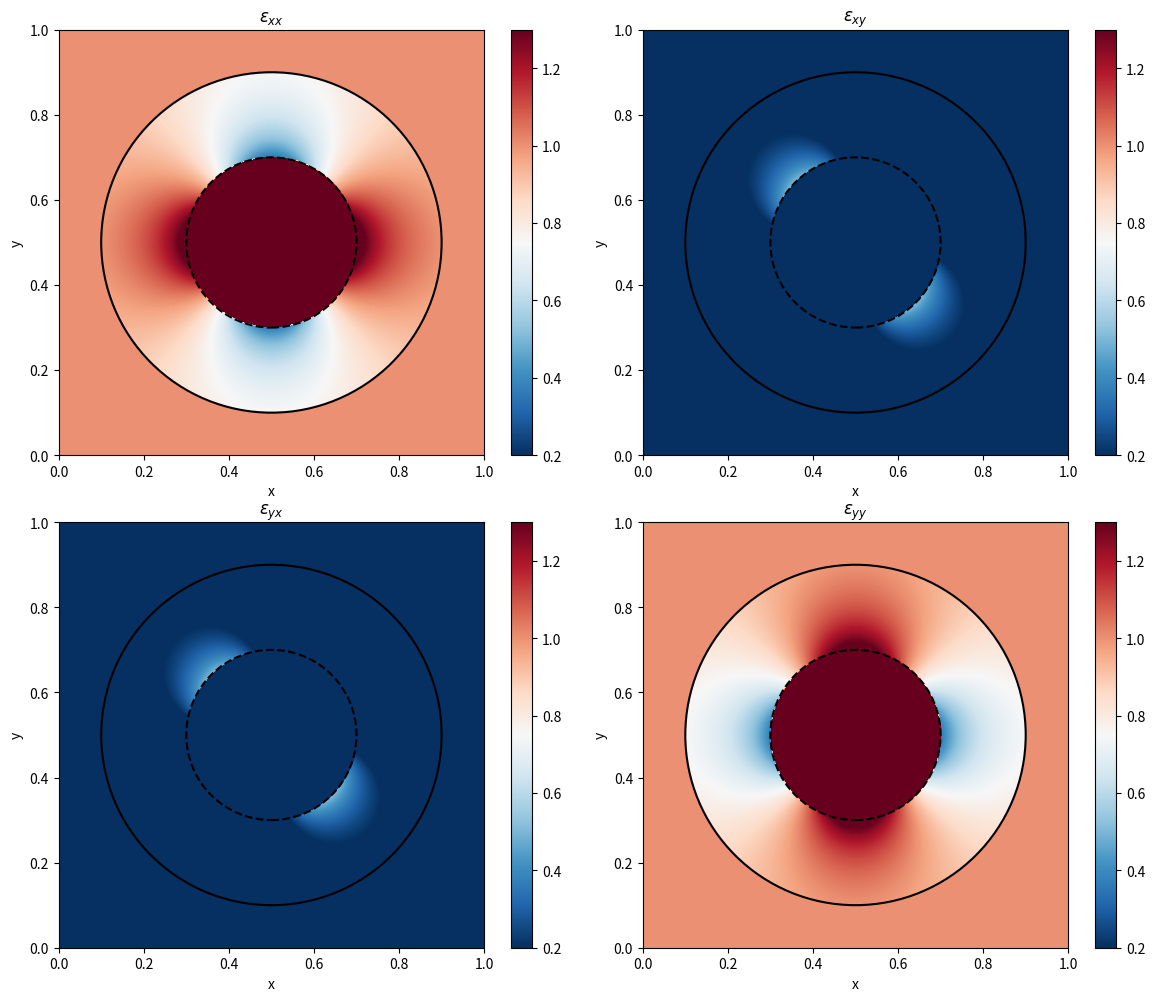

Python code for this plot:
import numpy as np
import matplotlib.pyplot as plt

# ------------------------------------------------------------
# 1. Equivalent bulk modulus (2D, plane strain)
# ------------------------------------------------------------
def hashin_kappa_hom_2d(kappa1, kappa2, mu2, R1, R2):
    """
    Equivalent bulk modulus for Hashin's composite inclusion in 2D (plane strain).
    """
    d = 2
    phi = (R1 / R2)**d
    alpha = d * (kappa2 - kappa1) / ((d - 1) * 2.0 * mu2 + d * kappa2)
    return kappa2 * (1.0 - (d * alpha * phi) / (1.0 + alpha * phi))


# ------------------------------------------------------------
# 2. Coefficients a_i, b_i for phases 1 (core) and 2 (shell)
# ------------------------------------------------------------
def hashin_ab_2d(kappa1, kappa2, mu2, R1, R2):
    """
    Compute (a1,b1), (a2,b2) for 2D Hashin inclusion.
    """
    d = 2
    phi = (R1 / R2)**d
    alpha = d * (kappa2 - kappa1) / ((d - 1) * 2.0 * mu2 + d * kappa2)

    a2 = 1.0 / (1.0 + alpha * phi)
    a1 = (1.0 + alpha) * a2

    b2 = alpha * (R1**d) * a2
    b1 = 0.0

    return (a1, b1), (a2, b2)


# ------------------------------------------------------------
# 3. Strain field for a given phase (2D)
# ------------------------------------------------------------
def hashin_strain_field_2d(x, a_i, b_i):
    """
    Strain tensor field for Hashin inclusion in 2D, assuming E = I.

    Parameters
    ----------
    x : array (..., 2)
        Spatial points.
    a_i, b_i : float
        Coefficients for the phase.
    """
    x = np.asarray(x)
    r = np.linalg.norm(x, axis=-1)
    r_safe = np.where(r == 0.0, 1.0, r)

    e_r = x / r_safe[..., None]
    I = np.eye(2)

    r2 = r_safe**2
    s1 = a_i + b_i / r2
    s2 = 2.0 * b_i / r2  # because d = 2

    I_b = I.reshape((1,) * (x.ndim - 1) + I.shape)
    e_r_er = e_r[..., :, None] * e_r[..., None, :]

    eps = s1[..., None, None] * I_b - s2[..., None, None] * e_r_er
    return eps


# ------------------------------------------------------------
# 4. Full 2D strain field with phase selection
# ------------------------------------------------------------
def hashin_field_2d(x, R1, R2, ab1, ab2, center=None):
    """
    Full 2D strain field for core, shell, and matrix (matrix = I).

    Parameters
    ----------
    x : array (..., 2)
        Spatial points.
    R1 : float
        Core radius.
    R2 : float
        Shell outer radius.
    ab1 : tuple
        Coefficients (a1, b1) for core.
    ab2 : tuple
        Coefficients (a2, b2) for shell.
    center : array (2,), optional
        Center of inclusion. Default is (0, 0).
    """
    x = np.asarray(x)
    if center is not None:
        center = np.asarray(center)
        x = x - center

    r = np.linalg.norm(x, axis=-1)

    eps = np.zeros(x.shape[:-1] + (2, 2))

    # Core
    mask1 = r <= R1
    eps[mask1] = hashin_strain_field_2d(x[mask1], *ab1)

    # Shell
    mask2 = (r > R1) & (r <= R2)
    eps[mask2] = hashin_strain_field_2d(x[mask2], *ab2)

    # Matrix: eps = I
    eps[~(mask1 | mask2)] = np.eye(2)

    return eps



def compute_displacement_matti(r, r1, r2,
                         K1, mu1,
                         K2, mu2,
                         K_eff, mu_eff):
    """
    Compute radial displacement u(r) for a coated inclusion
    under macroscopic strain <eps> = Id.

    Parameters
    ----------
    r : array_like
        Radial coordinates.
    r1, r2 : float
        Core radius and outer coating radius.
    K1, mu1 : float
        Bulk and shear modulus of the core.
    K2, mu2 : float
        Bulk and shear modulus of the coating.
    K_eff, mu_eff : float
        Bulk and shear modulus of the matrix.

    Returns
    -------
    u : ndarray
        Radial displacement field.
    """

    r = np.asarray(r)

    # Coefficients from the analytical solution
    denom = 3 * K2 + 4 * mu2
    a2 = (3 * K_eff + 4 * mu2) / denom
    b2 = 3 * r2**3 * (K2 - K_eff) / denom
    a1 = a2 + b2 / r1**3
    a_eff = 1.0  # macroscopic strain = 1

    # Allocate displacement array
    u = np.zeros_like(r)

    # Region 1: core
    mask1 = r < r1
    u[mask1] = a1 * r[mask1]

    # Region 2: coating
    mask2 = (r >= r1) & (r < r2)
    u[mask2] = a2 * r[mask2] + b2 / r[mask2]**2

    # Region 3: matrix
    mask3 = r >= r2
    u[mask3] = a_eff * r[mask3]

    return u


# ------------------------------------------------------------
# Example usage (remove or adapt for your workflow)
# ------------------------------------------------------------
if __name__ == "__main__":
    # Example parameters
    r1 = 0.2
    r2 = 0.4

    K1, mu1 = 0.006, 0.005
    K2, mu2 = 1.5, 0.5
    K_eff = 0.2  # your computed homogenized bulk modulus
    mu_eff = 0.5  # choose or prescribe

    # Radial grid
    r = np.linspace(0, 1.0, 400)

    u = compute_displacement_matti(r, r1, r2, K1, mu1, K2, mu2, K_eff, mu_eff)

    dim = 2

    # Material parameters
    kappa_1 = 0.1
    lambda_1 = mu_1 = 3 * kappa_1 / 5  # Lamé
    # kappa_1 = lambda_1 + 2 * mu_1 / dim  # bulk

    kappa_2 = 1.5
    lambda_2 = mu_2 = 3 * kappa_2 / 5  # Lamé
    R1, R2 = 0.2, 0.4

    # Compute coefficients
    ab1, ab2 = hashin_ab_2d(kappa_1, kappa_2, mu_2, R1, R2)
    k_hom=hashin_kappa_hom_2d(kappa_1, kappa_2, mu_2, R1, R2)
    # Generate a grid
    N = 512
    xlin = np.linspace(0, 1, N)
    X, Y = np.meshgrid(xlin, xlin, indexing='ij')
    pts = np.stack([X, Y], axis=-1)

    # Compute strain field with inclusion centered at (0.5, 0.5)
    center = np.array([0.5, 0.5])
    eps = hashin_field_2d(pts, R1, R2, ab1, ab2, center=center)

    # eps has shape (N, N, 2, 2)
    print("Strain at center:", eps[N//2, N//2])

    # Plot the strain field components
    fig, axes = plt.subplots(2, 2, figsize=(12, 10))

    # Plot each component of the strain tensor
    components = [
        (eps[..., 0, 0], r'$\varepsilon_{xx}$'),
        (eps[..., 0, 1], r'$\varepsilon_{xy}$'),
        (eps[..., 1, 0], r'$\varepsilon_{yx}$'),
        (eps[..., 1, 1], r'$\varepsilon_{yy}$')
    ]

    for ax, (component, label) in zip(axes.flat, components):
        vmin_comp = np.min(component)
        vmax_comp = np.max(component)
        im = ax.imshow(component, extent=[0, 1, 0, 1], origin='lower', cmap='RdBu_r',
                       vmin=0.2, vmax=1.3)
        print(vmin_comp, vmax_comp)

        ax.set_xlabel('x')
        ax.set_ylabel('y')
        ax.set_title(label)
        plt.colorbar(im, ax=ax)

        # Draw circles for core and shell boundaries
        circle1 = plt.Circle(center, R1, fill=False, edgecolor='black', linestyle='--', linewidth=1.5)
        circle2 = plt.Circle(center, R2, fill=False, edgecolor='black', linestyle='-', linewidth=1.5)
        ax.add_patch(circle1)
        ax.add_patch(circle2)

    plt.tight_layout()
    plt.savefig('hashin_strain_field_2d_v2.png', dpi=150, bbox_inches='tight')
    print("Plot saved as 'hashin_strain_field_2d.png'")
    plt.show()
